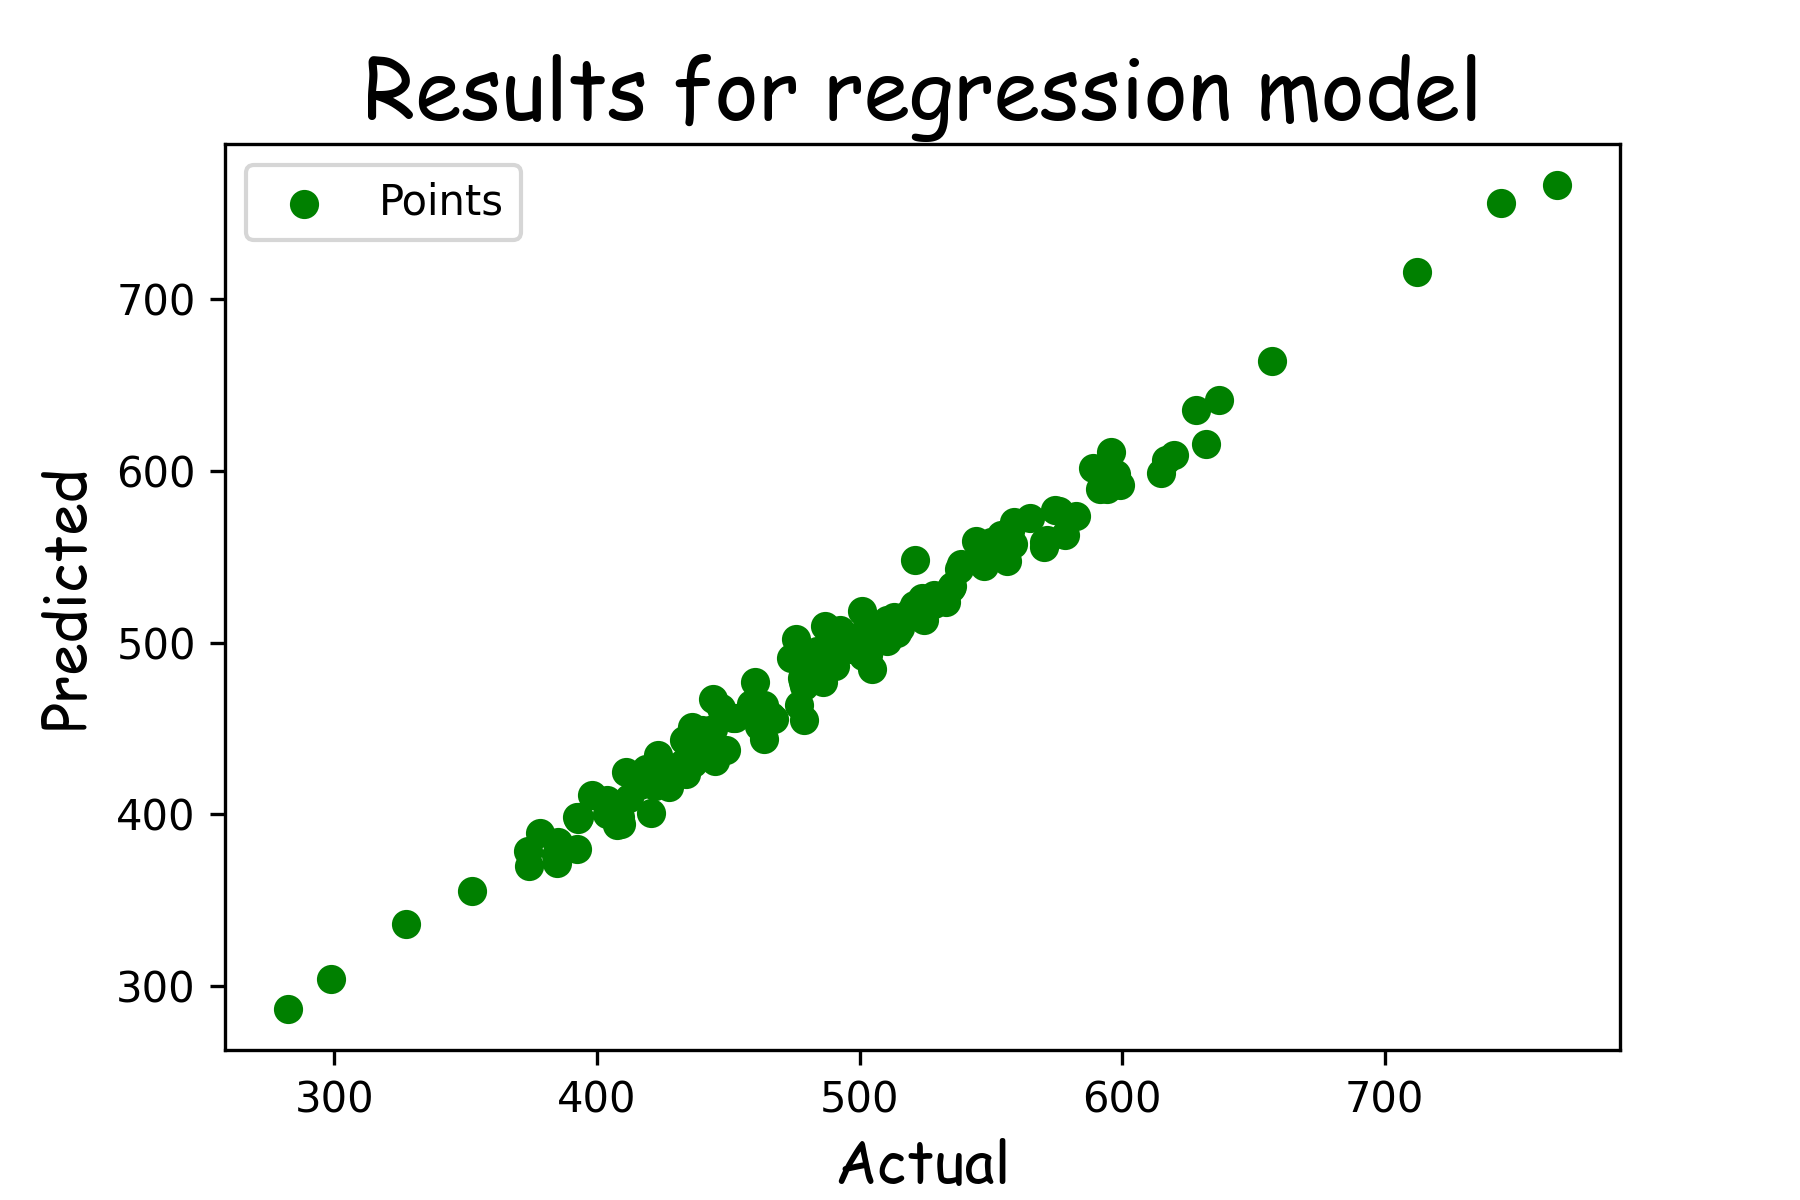

The table this chart was drawn from, first rows:
, Actual Values, Predicted Values (regression), Predicted Values (Possion), Predict Values (Decision tree), Difference (regession), Difference (possion), Difference (decision tree)
0, 449.1, 437.4, 435.5, 444.6, 11.72, 13.61, 4.488
1, 482.6, 489.5, 483.6, 468.9, -6.94, -1.029, 13.69
2, 374.3, 369.9, 380.2, 347.8, 4.349, -5.924, 26.49
3, 513.2, 514.9, 509.5, 514.1, -1.791, 3.682, -0.9358
4, 502.8, 496.8, 491.1, 528.9, 5.936, 11.7, -26.16
5, 461.8, 451.2, 448.5, 473, 10.53, 13.25, -11.21
6, 466.4, 457.1, 452.7, 424.2, 9.312, 13.71, 42.24
7, 327.4, 336, 355.5, 350.1, -8.582, -28.09, -22.68
8, 528.2, 527.8, 521.8, 502.4, 0.4697, 6.447, 25.81
9, 657, 664.2, 687.7, 591.8, -7.178, -30.65, 65.24
10, 571.5, 559.9, 557.1, 537.8, 11.55, 14.36, 33.62
11, 523.6, 526, 520.5, 529.2, -2.327, 3.139, -5.596
12, 546.6, 551.6, 546.5, 543.1, -5.079, 0.03908, 3.424
13, 467.4, 455.5, 450.7, 432.5, 11.91, 16.71, 34.96
14, 439.9, 449.3, 446, 456.5, -9.425, -6.111, -16.58
15, 445.1, 430.9, 429.4, 436.6, 14.13, 15.65, 8.481
16, 554, 562.9, 559.6, 548.5, -8.877, -5.603, 5.476
17, 403.8, 408.5, 411, 407.5, -4.761, -7.223, -3.775
18, 595.8, 599.1, 601, 554, -3.268, -5.163, 41.8
19, 490.7, 486.7, 480.9, 496.7, 4.07, 9.827, -5.912
20, 712.4, 715.8, 760.1, 663.1, -3.44, -47.7, 49.32
21, 502.1, 496.8, 490.7, 518.8, 5.306, 11.35, -16.69
22, 398.2, 411.1, 413.1, 387.5, -12.89, -14.94, 10.63
23, 570.5, 555.7, 552.1, 571.3, 14.77, 18.37, -0.8558
24, 549.9, 550.4, 545.8, 554, -0.5429, 4.039, -4.143
25, 393, 398.7, 403.8, 401, -5.669, -10.76, -8.041
26, 419.9, 419.7, 419.7, 432.5, 0.2279, 0.2505, -12.53
27, 407.7, 395.7, 400.8, 375.4, 11.98, 6.845, 32.26
28, 521.1, 548, 543.7, 579, -26.85, -22.51, -57.84
29, 463.7, 463.6, 459.8, 430.6, 0.09803, 3.974, 33.16
30, 556.3, 558, 554.8, 571.2, -1.682, 1.472, -14.92
31, 506.5, 505, 499.2, 507.4, 1.57, 7.319, -0.8428
32, 514.3, 505.7, 499.7, 529.2, 8.684, 14.65, -14.89
33, 476.8, 463.8, 459.4, 459.3, 13.02, 17.37, 17.48
34, 418.6, 426.5, 427.3, 479.7, -7.867, -8.729, -61.13
35, 403.8, 400, 403.9, 413.4, 3.786, -0.051, -9.552
36, 506.1, 503.1, 496.1, 538.9, 3.015, 10.01, -32.81
37, 436.7, 429.7, 428.5, 451.6, 6.979, 8.207, -14.91
38, 558.9, 570.4, 568.8, 576.5, -11.44, -9.825, -17.53
39, 421.3, 421.1, 421.7, 420.9, 0.2012, -0.3932, 0.4105
40, 478.3, 488.1, 482.5, 532.1, -9.837, -4.286, -53.87
41, 593.9, 601.6, 604.5, 571.3, -7.696, -10.61, 22.61
42, 632.1, 615.9, 623.2, 608.3, 16.24, 8.938, 23.85
43, 591.4, 589.8, 591.8, 593.2, 1.632, -0.3872, -1.719
44, 444.3, 449.5, 446, 404.8, -5.196, -1.75, 39.46
45, 392.2, 379.7, 388.4, 390.1, 12.51, 3.817, 2.102
46, 558.4, 557.6, 553.1, 529.1, 0.8262, 5.368, 29.37
47, 447.2, 461.8, 456.5, 444.6, -14.59, -9.359, 2.612
48, 475.7, 502.3, 496.8, 505.1, -26.6, -21.07, -29.39
49, 420.7, 400.8, 405, 388.9, 19.9, 15.77, 31.8
50, 527.8, 523.9, 517.3, 475.8, 3.891, 10.47, 52.02
51, 422, 416.4, 417.7, 422.4, 5.547, 4.258, -0.4019
52, 576, 576.6, 576.4, 541.2, -0.6085, -0.3909, 34.8
53, 460.1, 477.3, 471.5, 479.2, -17.26, -11.44, -19.19
54, 452.6, 456.2, 451.7, 451.6, -3.617, 0.8952, 0.9986
55, 408.6, 398.5, 404.4, 479.7, 10.18, 4.237, -71.09
56, 557.3, 565, 563.5, 561.9, -7.732, -6.25, -4.622
57, 298.8, 303.9, 333, 266.1, -5.17, -34.28, 32.68
58, 555.1, 562.1, 558.8, 583.1, -7.03, -3.774, -28.01
59, 486.1, 477.2, 472.3, 507.4, 8.87, 13.82, -21.31
... 90 more rows
